Image classification data set "dataset" (eWingEye/CNN_Aspergillus on GitHub). Class labels (7): Aspergillus flavus strain AI2, Aspergillus clavatus strain AI1, Aspergillus flavus strain AI1, Aspergillus fumigatus strain A293, Aspergillus nidulans strain TN02A7, Aspergillus niger strain AI1, Aspergillus terreus strain AI1.

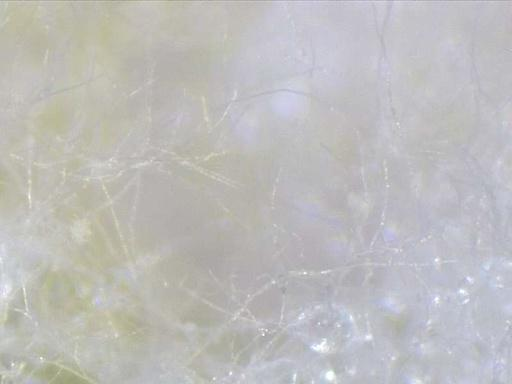
Label: Aspergillus flavus strain AI1

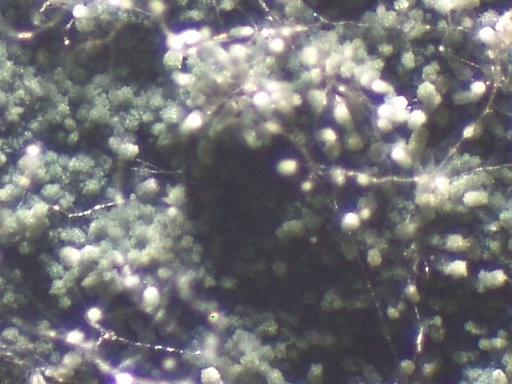
Label: Aspergillus nidulans strain TN02A7

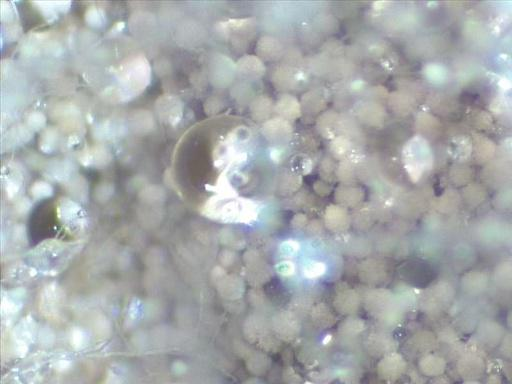
Label: Aspergillus terreus strain AI1

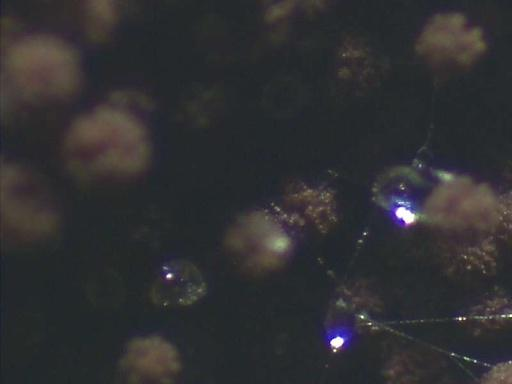
Label: Aspergillus niger strain AI1

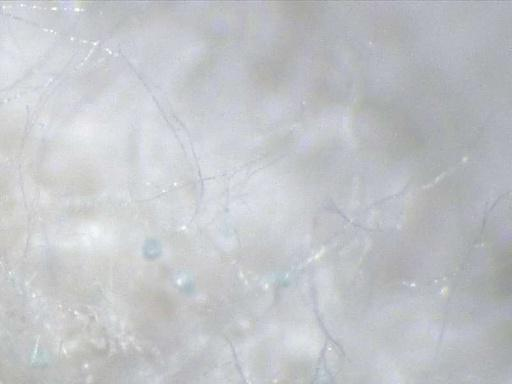
Label: Aspergillus clavatus strain AI1

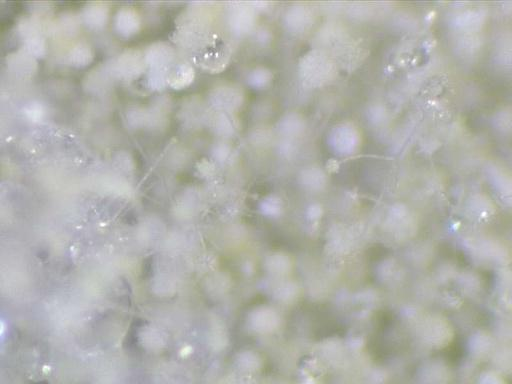
Label: Aspergillus flavus strain AI2
